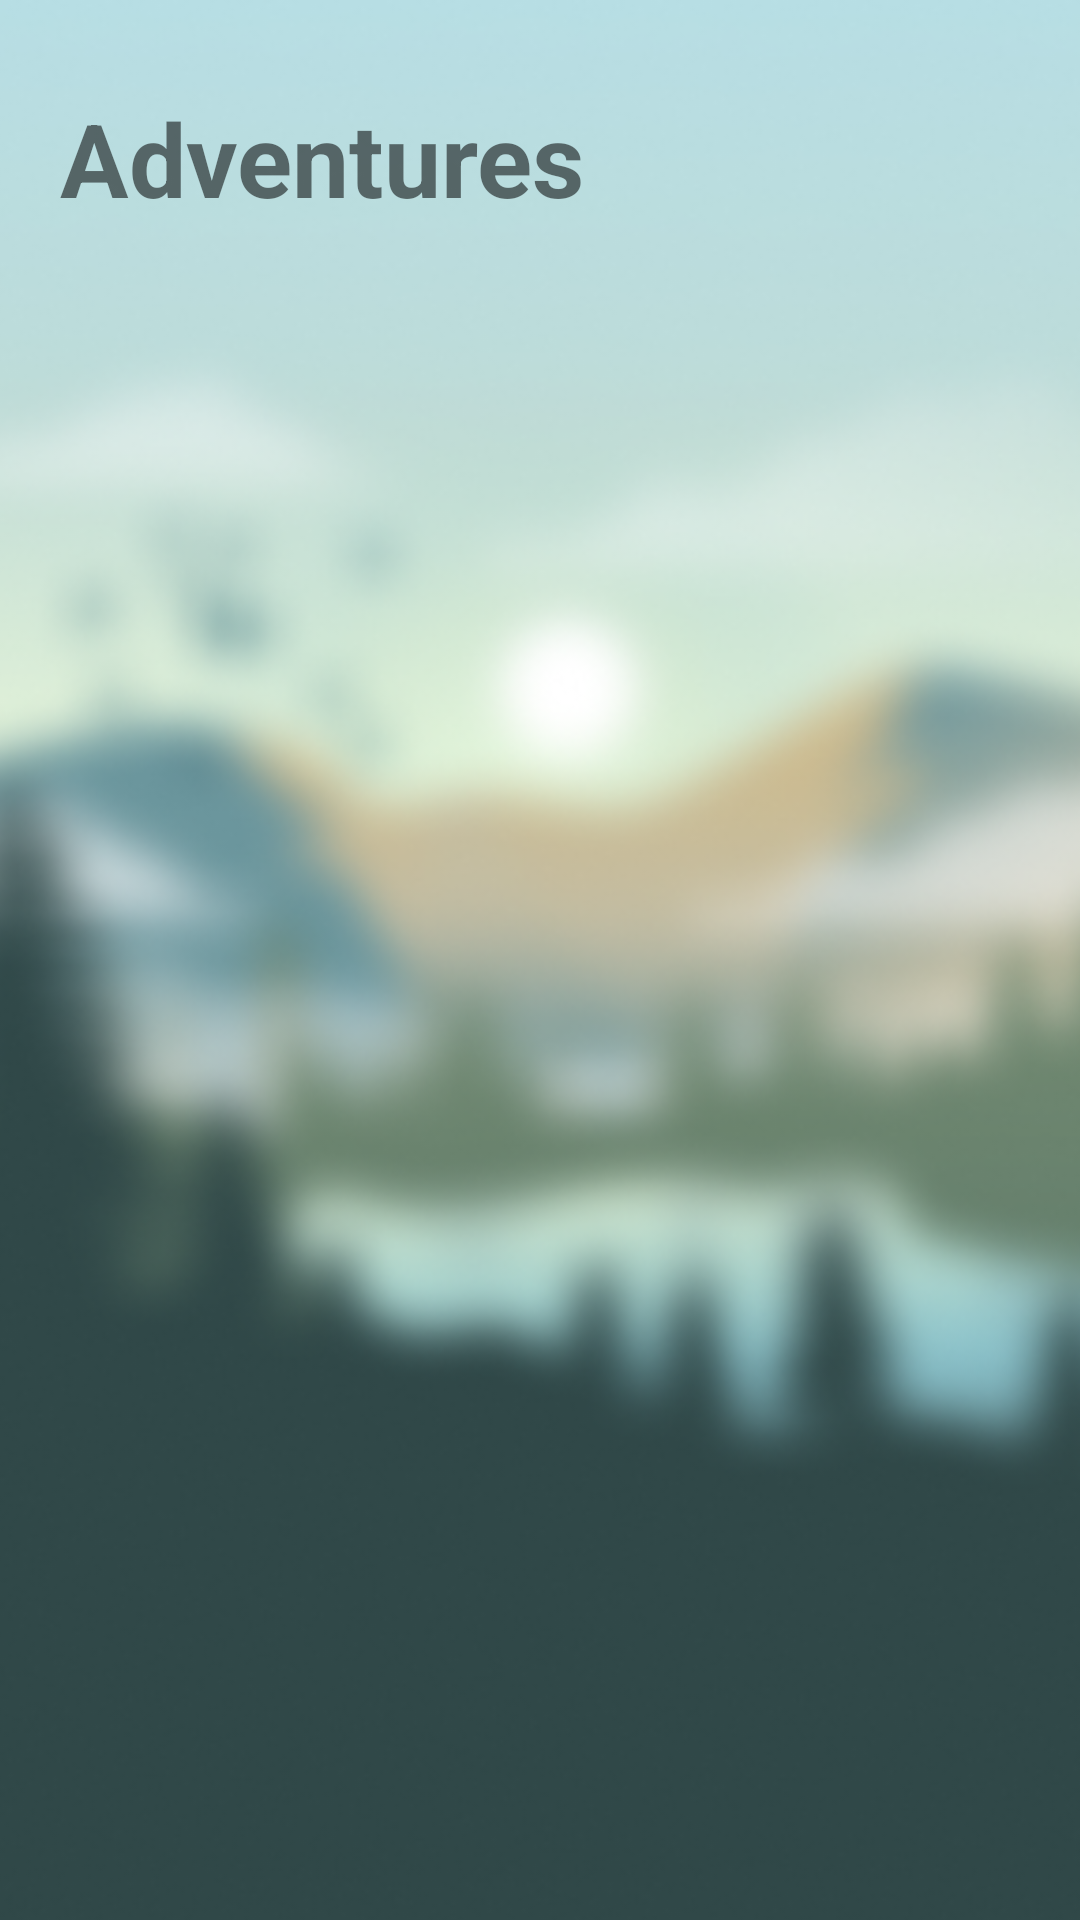

Reconstruct the res/layout file that produces this screen, plus the resources it refers to.
<!-- AndroidManifest.xml: application theme Theme.AllOurTrees -->
<!-- res/layout/fragment_learn.xml -->
<?xml version="1.0" encoding="utf-8"?>
<androidx.constraintlayout.widget.ConstraintLayout xmlns:android="http://schemas.android.com/apk/res/android"
    xmlns:app="http://schemas.android.com/apk/res-auto"
    xmlns:tools="http://schemas.android.com/tools"
    android:layout_width="match_parent"
    android:layout_height="match_parent"
    tools:context=".ui.learn.LearnFragment"
    android:background="@drawable/green_bg">


    <ImageView
        android:id="@+id/background"
        android:layout_width="450dp"
        android:layout_height="1000dp"
        app:layout_constraintEnd_toEndOf="parent"
        app:layout_constraintHorizontal_bias="0.5"
        app:layout_constraintStart_toStartOf="parent"
        app:layout_constraintTop_toTopOf="parent"
        app:srcCompat="@drawable/background_forrest" />

    <TextView
        android:id="@+id/adventures_title_tv"
        android:layout_width="wrap_content"
        android:layout_height="wrap_content"
        android:layout_marginStart="20dp"
        android:layout_marginTop="30dp"
        android:text="Adventures"
        android:textSize="34sp"
        android:textStyle="bold"
        app:layout_constraintStart_toStartOf="parent"
        app:layout_constraintTop_toTopOf="parent" />

    <androidx.recyclerview.widget.RecyclerView
        android:id="@+id/attractions_recyclerview"
        android:layout_width="0dp"
        android:layout_height="0dp"
        android:layout_marginStart="15dp"
        android:layout_marginTop="10dp"
        android:layout_marginEnd="15dp"
        app:layout_constraintBottom_toBottomOf="parent"
        app:layout_constraintEnd_toEndOf="parent"
        app:layout_constraintStart_toStartOf="parent"
        android:paddingBottom="80dp"
        app:layout_constraintTop_toBottomOf="@+id/adventures_title_tv" />


</androidx.constraintlayout.widget.ConstraintLayout>
<!-- resources referenced by this layout -->
<resources>
  <!-- drawable background_forrest: png bitmap (drawable, 209464 bytes) -->
  <!-- drawable green_bg (drawable) -->
  <?xml version="1.0" encoding="utf-8"?>
  <shape xmlns:android="http://schemas.android.com/apk/res/android">
      <solid android:color="#304848" />
    </shape>
  <style name="Theme.AllOurTrees" parent="Theme.MaterialComponents.DayNight.NoActionBar">
          
          <item name="colorPrimary">@color/darker_green</item>
          <item name="colorPrimaryVariant">@color/teal_700</item>
          <item name="colorOnPrimary">@color/white</item>
          
          <item name="colorSecondary">@color/green</item>
          <item name="colorSecondaryVariant">@color/teal_700</item>
          <item name="colorOnSecondary">@color/black</item>
          
          <item name="android:windowTranslucentStatus">true</item>
          <item name="android:windowTranslucentNavigation">true</item>
          
      </style>
  <color name="darker_green">#FF4D9559</color>
  <color name="teal_700">#FF018786</color>
  <color name="white">#FFFFFFFF</color>
  <color name="green">#FF7ECD8B</color>
  <color name="black">#FF000000</color>
</resources>
